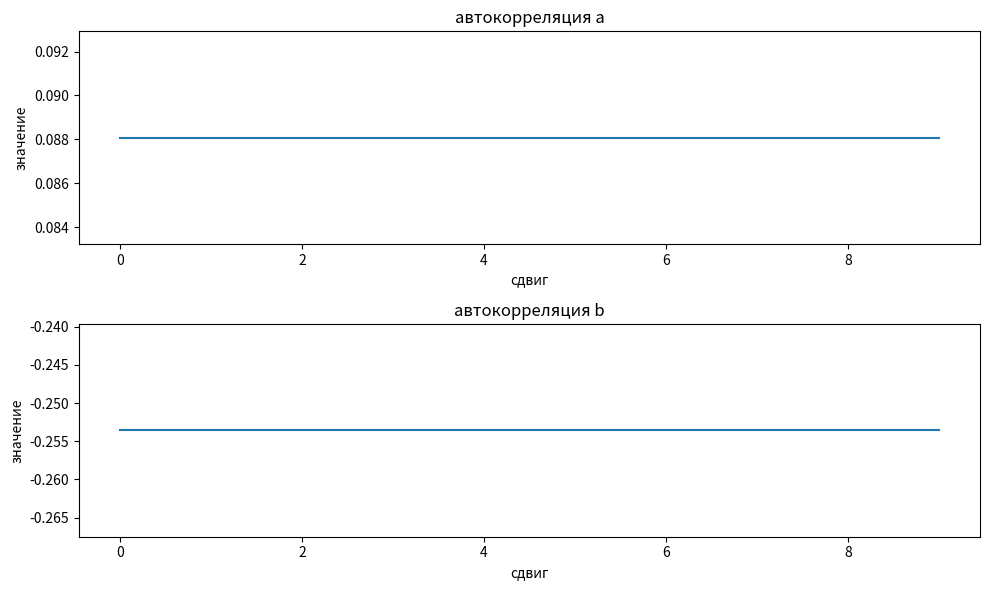

Generate this figure with matplotlib:
import random
import math
import matplotlib.pyplot as plt

def correlation(a, b):
    return sum(x * y for x, y in zip(a, b))

def normalized_correlation(a, b):
    sum_a = sum(x * x for x in a)
    sum_b = sum(x * x for x in b)
    if sum_a == 0 or sum_b == 0:
        return 0
    return correlation(a, b) / math.sqrt(sum_a * sum_b)

def sample_normal():
    while True:
        u = random.uniform(-1.0, 1.0)
        v = random.uniform(-1.0, 1.0)
        r = u * u + v * v
        if r != 0 and r < 1:
            break
    c = math.sqrt(-2.0 * math.log(r) / r)
    return u * c

random.seed()

n = 10
a = [sample_normal() for _ in range(n)]
b = [sample_normal() for _ in range(n)]

a_corr = []
b_corr = []

for j in range(n):
    a_shifted = a[1:] + a[:1]
    b_shifted = b[1:] + b[:1]
    a_corr.append(normalized_correlation(a, a_shifted))
    b_corr.append(normalized_correlation(b, b_shifted))

plt.figure(figsize=(10, 6))

plt.subplot(2, 1, 1)
plt.plot(a_corr)
plt.title("автокорреляция a")
plt.xlabel("сдвиг")
plt.ylabel("значение")

plt.subplot(2, 1, 2)
plt.plot(b_corr)
plt.title("автокорреляция b")
plt.xlabel("сдвиг")
plt.ylabel("значение")

plt.tight_layout()
plt.show()

